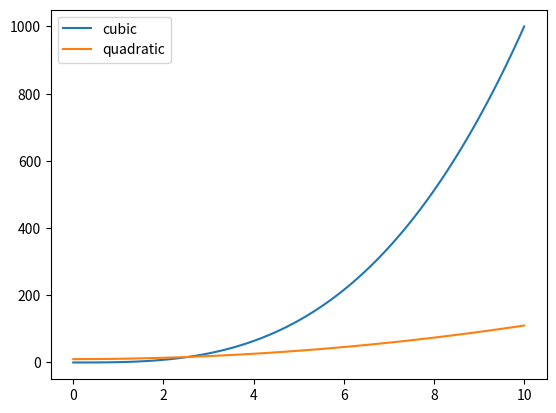

Write the Python code that produced this figure.
import matplotlib as mpl
import numpy as np
from matplotlib import pyplot as plt


x = np.linspace(0, 10, 100)
fig, ax = plt.subplots()
ax.plot(x, x**3, label="cubic")
ax.plot(x, x**2 + 10, label="quadratic")

ax.legend(loc="upper left")
plt.show()